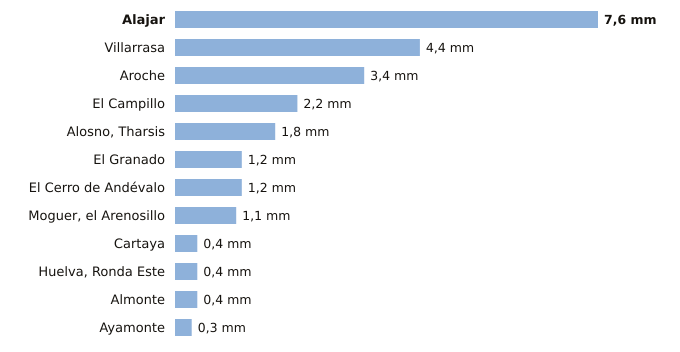

Source data for this figure (header and first rows):
estacion, provincia, indicativo, mm_6_dias_anteriores, mm_hoy, mm_7_dias, horas_de_hoy
Alajar, Huelva, 4560Y, 7.6, 0.0, 7.6, 3
Villarrasa, Huelva, 4622X, 4.4, 0.0, 4.4, 2
Aroche, Huelva, 4527X, 3.4, 0.0, 3.4, 2
El Campillo, Huelva, 4608X, 2.2, 0.0, 2.2, 3
Alosno, Tharsis, Huelva, 4589X, 1.8, 0.0, 1.8, 3
El Granado, Huelva, 4541X, 1.2, 0.0, 1.2, 2
El Cerro de Andévalo, Huelva, 4584X, 1.2, 0.0, 1.2, 2
Moguer, el Arenosillo, Huelva, 5860E, 1.1, 0.0, 1.1, 3
Cartaya, Huelva, 4554X, 0.4, 0.0, 0.4, 2
Huelva, Ronda Este, Huelva, 4642E, 0.4, 0.0, 0.4, 3
Almonte, Huelva, 5858X, 0.4, 0.0, 0.4, 3
Ayamonte, Huelva, 4549Y, 0.3, 0.0, 0.3, 3
